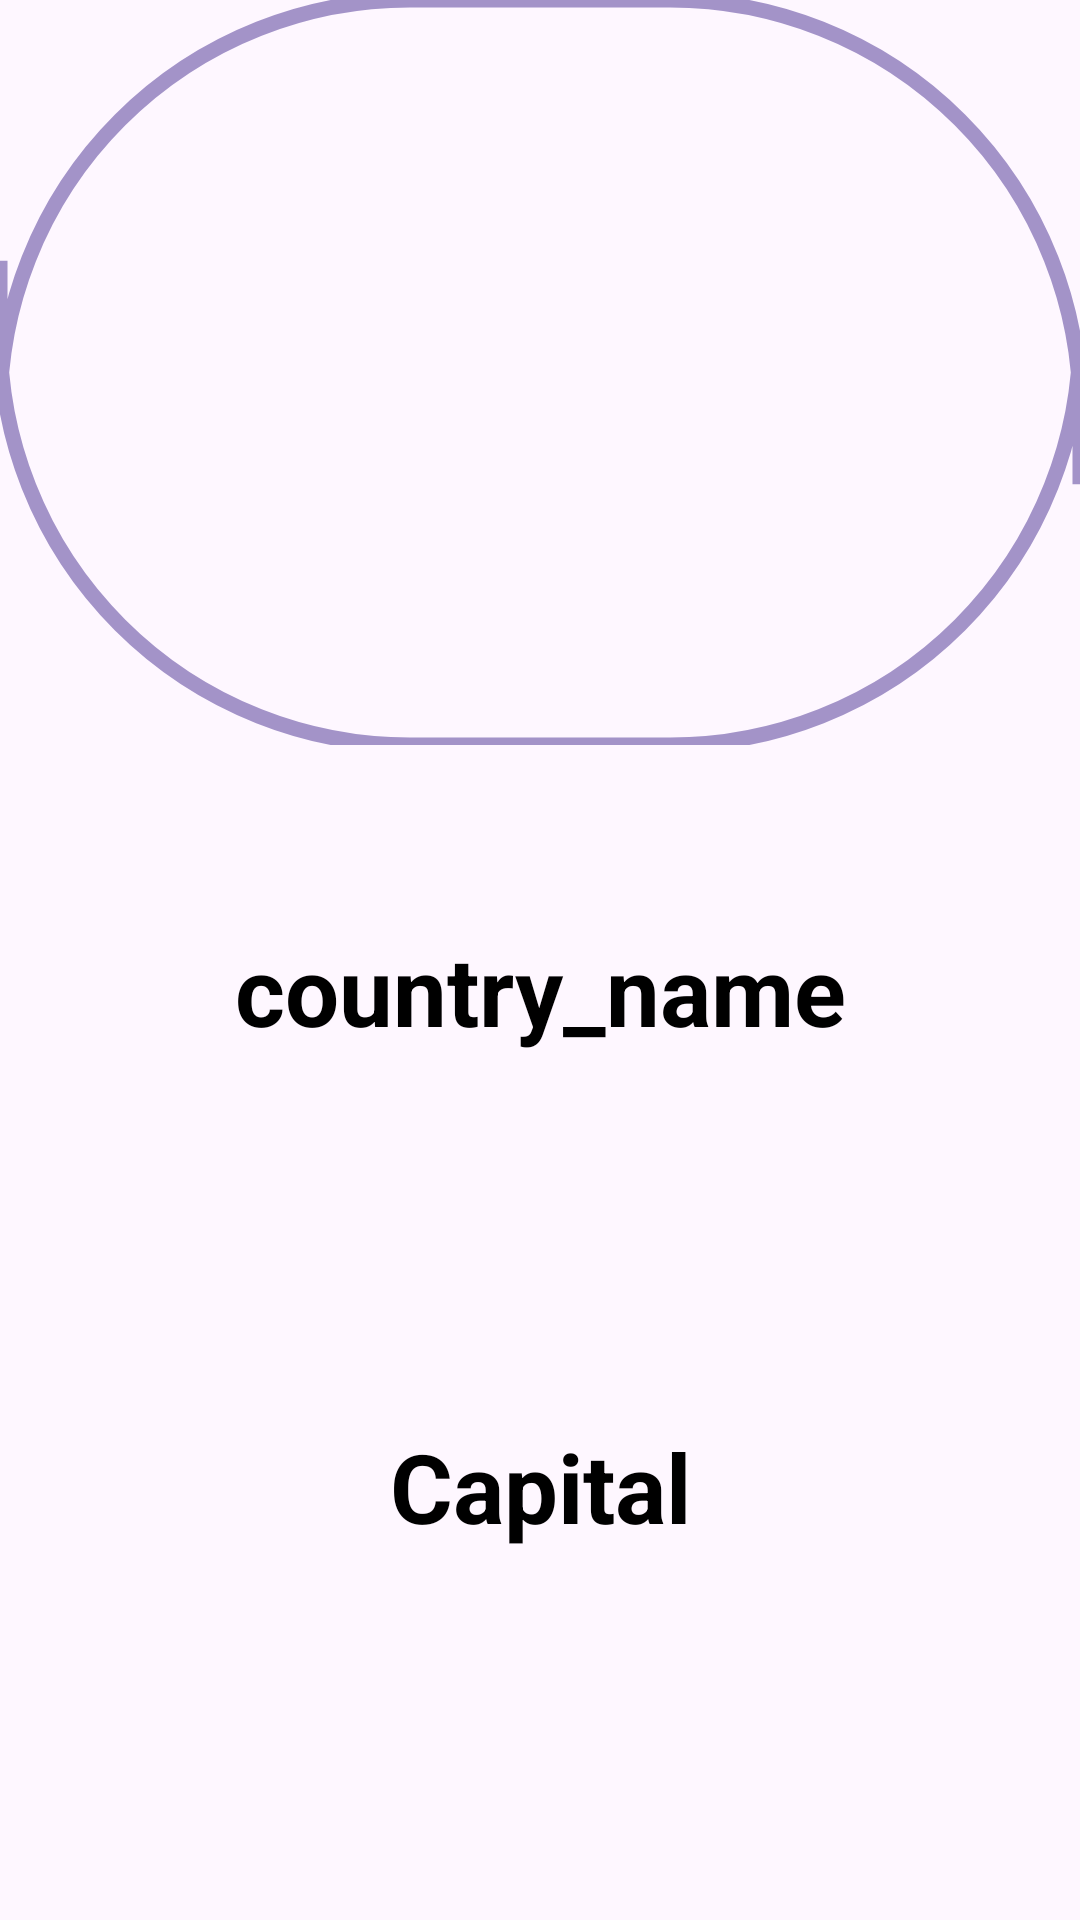

Here is an Android app screen rendered from its layout file. Give the layout XML and the strings, colors and styles it references.
<!-- AndroidManifest.xml: application theme Theme.Quiz -->
<!-- res/layout/country_item_linear.xml -->
<?xml version="1.0" encoding="utf-8"?>
<layout xmlns:android="http://schemas.android.com/apk/res/android"
    xmlns:tools="http://schemas.android.com/tools"
    xmlns:app="http://schemas.android.com/apk/res-auto">

    <LinearLayout
        android:layout_width="match_parent"
        android:layout_height="match_parent"
        android:layout_margin="32dp"
        android:orientation="vertical">


        <com.google.android.material.imageview.ShapeableImageView
            android:id="@+id/ivImageCapital"
            android:layout_width="match_parent"
            android:layout_height="0dp"
            android:layout_weight="3"
            android:layout_marginBottom="10dp"
            android:adjustViewBounds="true"
            android:alpha="1"
            android:scaleType="centerCrop"
            android:src="@drawable/unsplash"
            android:contentDescription="@string/capital_s_info"
            app:shapeAppearanceOverlay="@style/ShapeAppearanceOverlay.App.CornerSize50Percent"
            app:strokeColor="@color/stroke"
            app:strokeWidth="5dp" />


        <TextView
            android:id="@+id/tvCountryName"
            android:layout_width="match_parent"
            android:layout_height="0dp"
            android:layout_weight="2"
            android:layout_marginTop="50dp"
            android:text="@string/country_name"
            android:textAlignment="center"
            android:textColor="@color/black"
            android:textSize="32sp"
            android:textStyle="bold" />

        <TextView
            android:id="@+id/tvCapitalName"
            android:layout_width="match_parent"
            android:layout_height="0dp"
            android:layout_weight="2"
            android:text="@string/capital"
            android:textAlignment="center"
            android:textColor="@color/black"
            android:textSize="32sp"
            android:textStyle="bold" />

    </LinearLayout>
</layout>
<!-- resources referenced by this layout -->
<resources>
  <color name="black">#FF000000</color>
  <color name="stroke">#996750A4</color>
  <string name="capital">Capital</string>
  <string name="capital_s_info">capital\'s info</string>
  <string name="country_name">country_name</string>
  <style name="ShapeAppearanceOverlay.App.CornerSize50Percent" parent="">
          <item name="cornerSize">55%</item>
      </style>
  <style name="Theme.Quiz" parent="Base.Theme.Quiz" />
  <style name="Base.Theme.Quiz" parent="Theme.Material3.DayNight.NoActionBar">
      
      
          <item name="buttonStyle">@style/Widget.Material3.Button</item>
  </style>
</resources>
